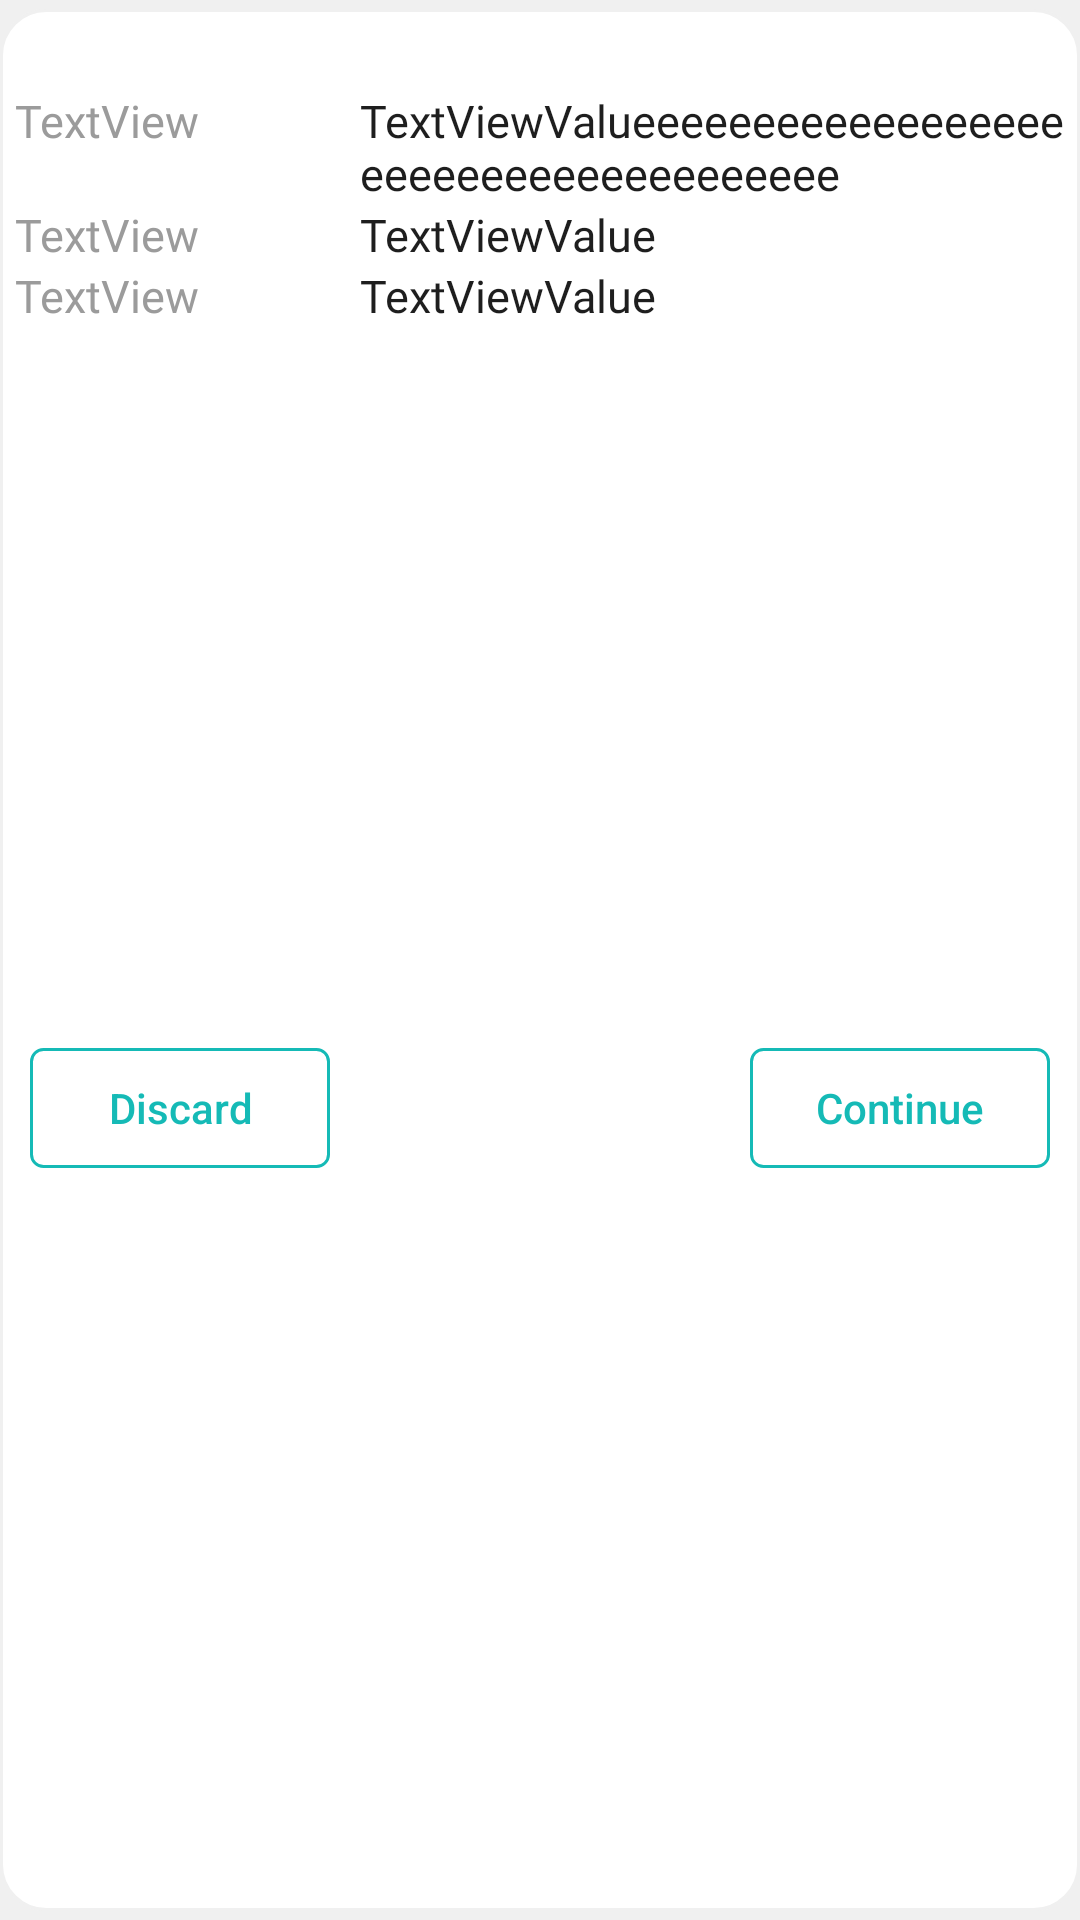

Android layout source for this screen:
<!-- AndroidManifest.xml: application theme Theme.InventoryManagement -->
<!-- res/layout/pending_scan_list.xml -->
<?xml version="1.0" encoding="utf-8"?>
<androidx.constraintlayout.widget.ConstraintLayout xmlns:android="http://schemas.android.com/apk/res/android"
    xmlns:app="http://schemas.android.com/apk/res-auto"
    xmlns:tools="http://schemas.android.com/tools"
    android:layout_width="match_parent"
    android:layout_height="match_parent"
    android:id="@+id/listLayout"
    android:background="@drawable/layout_border_continue_scan_list">

    <TableLayout
        android:id="@+id/tableLayout2"
        android:layout_width="wrap_content"
        android:layout_height="wrap_content"
        android:layout_marginStart="20dp"
        android:layout_marginTop="30dp"
        android:layout_marginEnd="20dp"
        android:stretchColumns="0,1"
        app:layout_constraintEnd_toEndOf="parent"
        app:layout_constraintStart_toStartOf="parent"
        app:layout_constraintTop_toTopOf="parent">

        <TableRow
            android:layout_width="328dp"
            android:layout_height="wrap_content">

            <TextView
                android:id="@+id/labelFacility"
                android:layout_width="80dp"
                android:layout_height="wrap_content"
                android:layout_column="0"
                android:fontFamily="@font/roboto_regular"
                android:gravity="bottom"
                android:paddingLeft="5dp"
                android:text="TextView"
                android:textColor="#9B9B9B"
                android:textSize="15sp" />

            <TextView
                android:id="@+id/facilityName"
                android:layout_width="200dp"
                android:layout_height="wrap_content"
                android:layout_column="1"
                android:fontFamily="@font/roboto_regular"
                android:gravity="bottom"
                android:text="TextViewValueeeeeeeeeeeeeeeeeeeeeeeeeeeeeeeeeeeeee"
                android:textColor="#1E1E1E"
                android:textSize="15sp" />
        </TableRow>

        <TableRow
            android:layout_width="match_parent"
            android:layout_height="match_parent">

            <TextView
                android:id="@+id/labelRoom"
                android:layout_width="80dp"
                android:layout_height="wrap_content"
                android:fontFamily="@font/roboto_regular"
                android:gravity="bottom"
                android:paddingLeft="5dp"
                android:text="TextView"
                android:textColor="#9B9B9B"
                android:textSize="15sp" />

            <TextView
                android:id="@+id/roomValue"
                android:layout_width="200dp"
                android:layout_height="wrap_content"
                android:fontFamily="@font/roboto_regular"
                android:gravity="bottom"
                android:text="TextViewValue"
                android:textColor="#1E1E1E"
                android:textSize="15sp" />
        </TableRow>
        <TableRow
            android:layout_width="match_parent"
            android:layout_height="match_parent">

            <TextView
                android:id="@+id/labelUser"
                android:layout_width="80dp"
                android:layout_height="wrap_content"
                android:fontFamily="@font/roboto_regular"
                android:gravity="bottom"
                android:paddingLeft="5dp"
                android:text="TextView"
                android:textColor="#9B9B9B"
                android:textSize="15sp" />

            <TextView
                android:id="@+id/userValue"
                android:layout_width="200dp"
                android:layout_height="wrap_content"
                android:fontFamily="@font/roboto_regular"
                android:gravity="bottom"
                android:text="TextViewValue"
                android:textColor="#1E1E1E"
                android:textSize="15sp" />
        </TableRow>
    </TableLayout>

    <Button
        android:id="@+id/continueScanButton"
        android:layout_width="100dp"
        android:layout_height="40dp"
        android:layout_marginTop="10dp"
        android:layout_marginEnd="10dp"
        android:layout_marginRight="10dp"
        android:layout_marginBottom="20dp"
        android:background="@drawable/sign_out_border"
        android:text="Continue"
        android:textAllCaps="false"
        android:textColor="#15BAB6"
        android:textSize="14dp"
        app:backgroundTint="@null"
        app:layout_constraintBottom_toBottomOf="parent"
        app:layout_constraintEnd_toEndOf="parent"
        app:layout_constraintTop_toBottomOf="@+id/tableLayout2" />

    <Button
        android:id="@+id/discardScanButton"
        android:layout_width="100dp"
        android:layout_height="40dp"
        android:layout_marginStart="10dp"
        android:layout_marginTop="10dp"
        android:layout_marginBottom="20dp"
        android:background="@drawable/sign_out_border"
        android:text="Discard"
        android:textAllCaps="false"
        android:textColor="#15BAB6"
        android:textSize="14dp"
        app:backgroundTint="@null"
        app:layout_constraintBottom_toBottomOf="parent"
        app:layout_constraintStart_toStartOf="parent"
        app:layout_constraintTop_toBottomOf="@+id/tableLayout2" />
</androidx.constraintlayout.widget.ConstraintLayout>
<!-- resources referenced by this layout -->
<resources>
  <!-- drawable layout_border_continue_scan_list (drawable) -->
  <?xml version="1.0" encoding="utf-8"?>
  <layer-list xmlns:android="http://schemas.android.com/apk/res/android" >
      <item>
          <shape
              android:shape="rectangle">
              <stroke android:width="1dp" android:color="#F0F0F0" />
              <solid android:color="#F0F0F0" />
  
          </shape>
      </item>
  
      <item android:top="3dp" android:bottom="3dp">
          <shape
              android:shape="rectangle">
              <stroke android:width="1dp" android:color="#F0F0F0" />
              <solid android:color="#FFFFFF" />
              <corners
                  android:bottomLeftRadius="15dp"
                  android:bottomRightRadius="15dp"
                  android:topLeftRadius="15dp"
                  android:topRightRadius="15dp" />
          </shape>
      </item>
  
  </layer-list>
  <!-- drawable sign_out_border (drawable) -->
  <?xml version="1.0" encoding="utf-8"?>
  <selector xmlns:android="http://schemas.android.com/apk/res/android">
  
      <item><shape>
          <stroke android:width="1dp" android:color="#15BAB6" />
  
          <solid android:color="@android:color/transparent" />
  
          <corners
              android:bottomLeftRadius="4dp"
              android:bottomRightRadius="4dp"
              android:topLeftRadius="4dp"
              android:topRightRadius="4dp" />
      </shape></item>
  
  </selector>
  <style name="Theme.InventoryManagement" parent="Theme.MaterialComponents.DayNight.DarkActionBar">
          
          <item name="colorPrimary">@color/purple_500</item>
          <item name="colorPrimaryVariant">@color/purple_700</item>
          <item name="colorOnPrimary">@color/white</item>
          
          <item name="colorSecondary">@color/teal_200</item>
          <item name="colorSecondaryVariant">@color/teal_700</item>
          <item name="colorOnSecondary">@color/black</item>
          
          <item name="android:statusBarColor" tools:targetApi="l">?attr/colorPrimaryVariant</item>
          
      </style>
  <color name="purple_500">#FF6200EE</color>
  <color name="purple_700">#FF3700B3</color>
  <color name="white">#FFFFFFFF</color>
  <color name="teal_200">#FF03DAC5</color>
  <color name="teal_700">#FF018786</color>
  <color name="black">#FF000000</color>
</resources>
